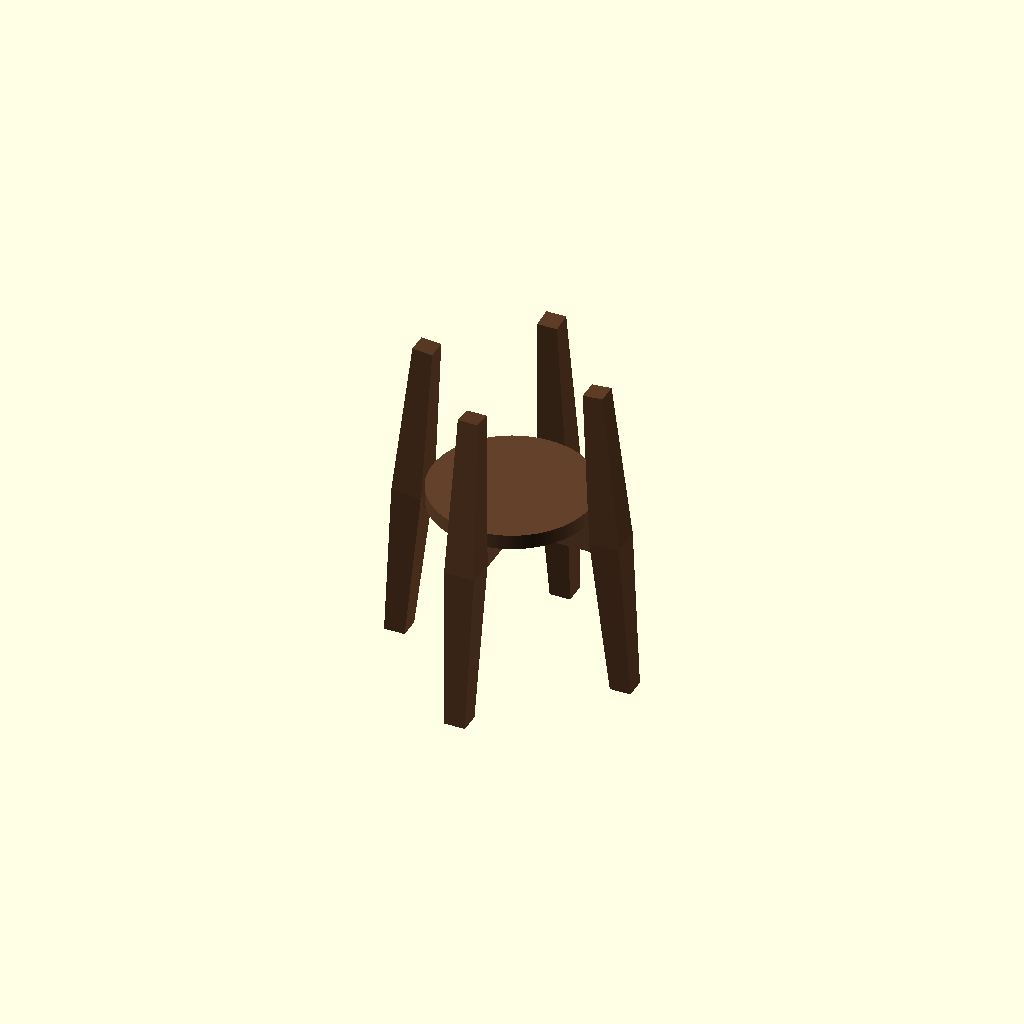
Cell 1 — every parameter at its default value.
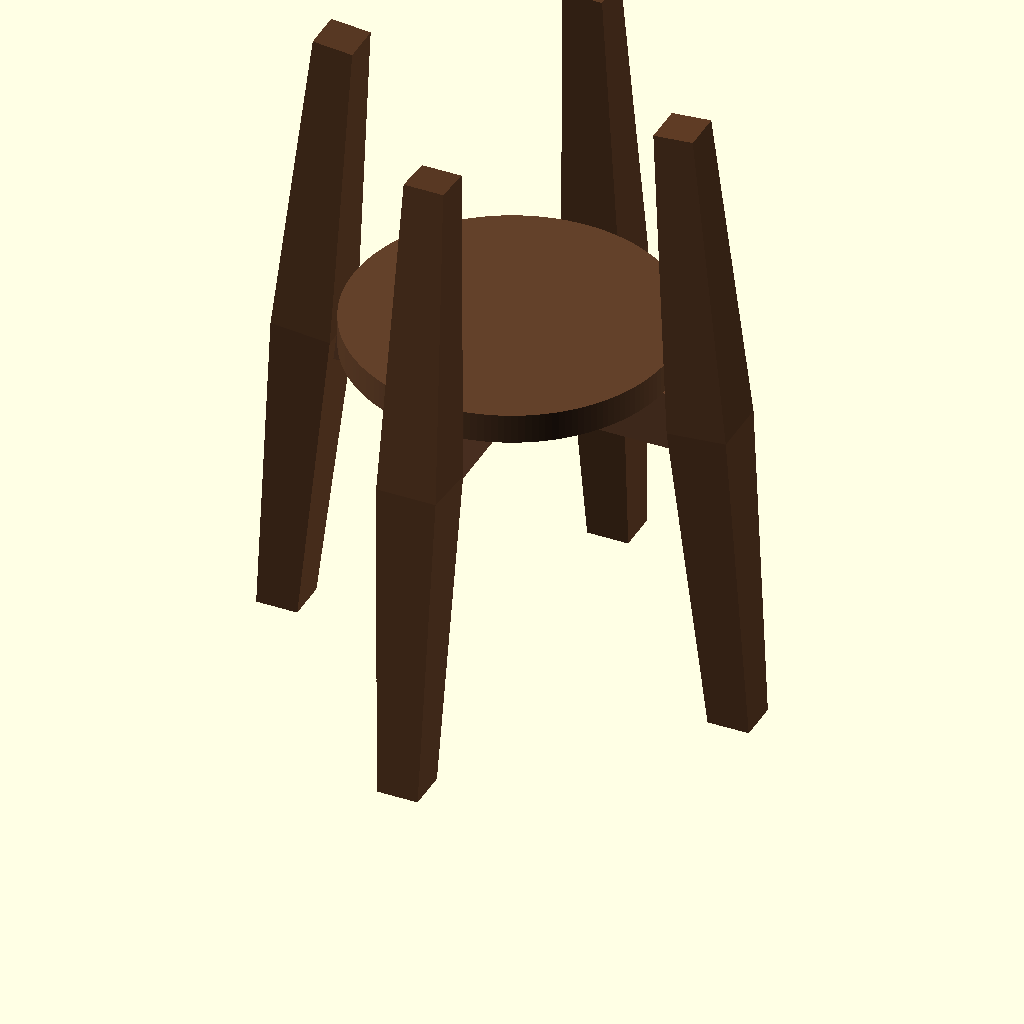
Cell 2: UNIT = 50.8 (everything else at default).
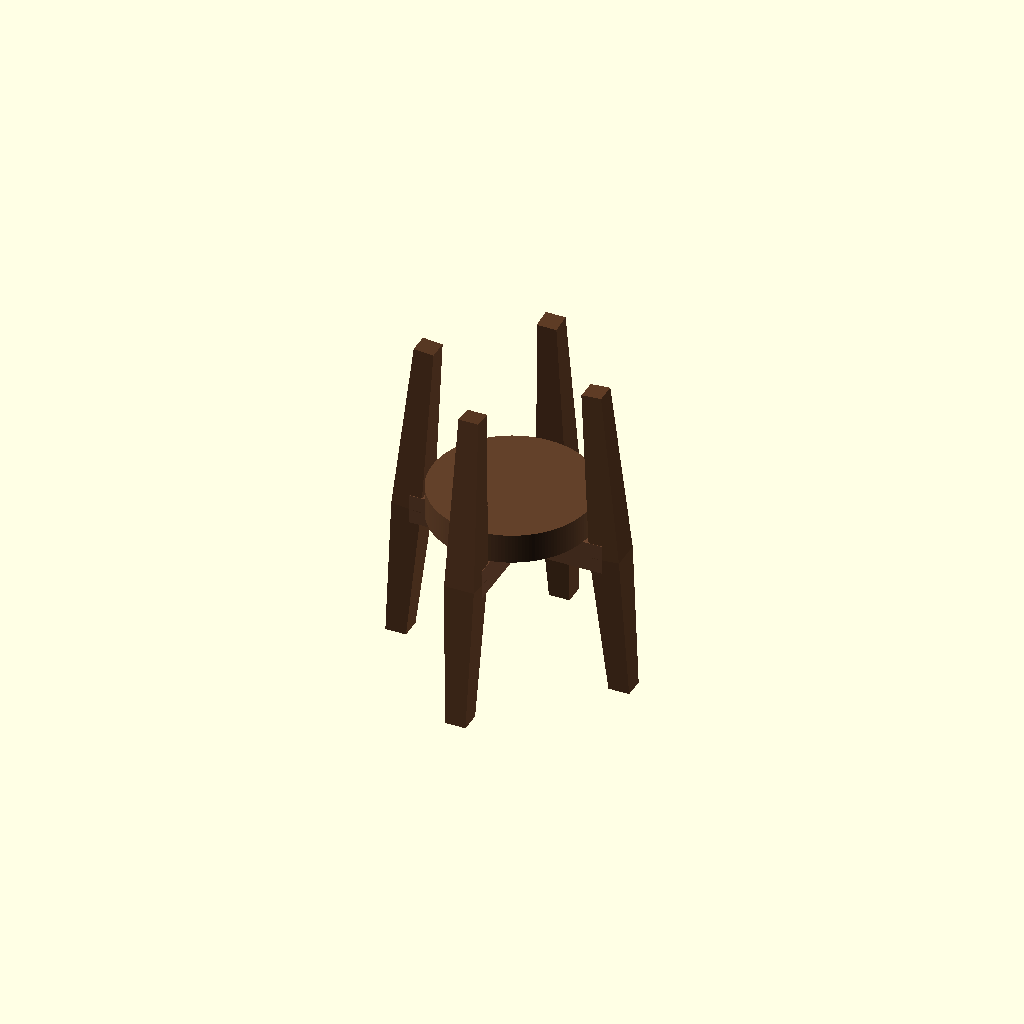
Cell 3: T = 1.5 (everything else at default).
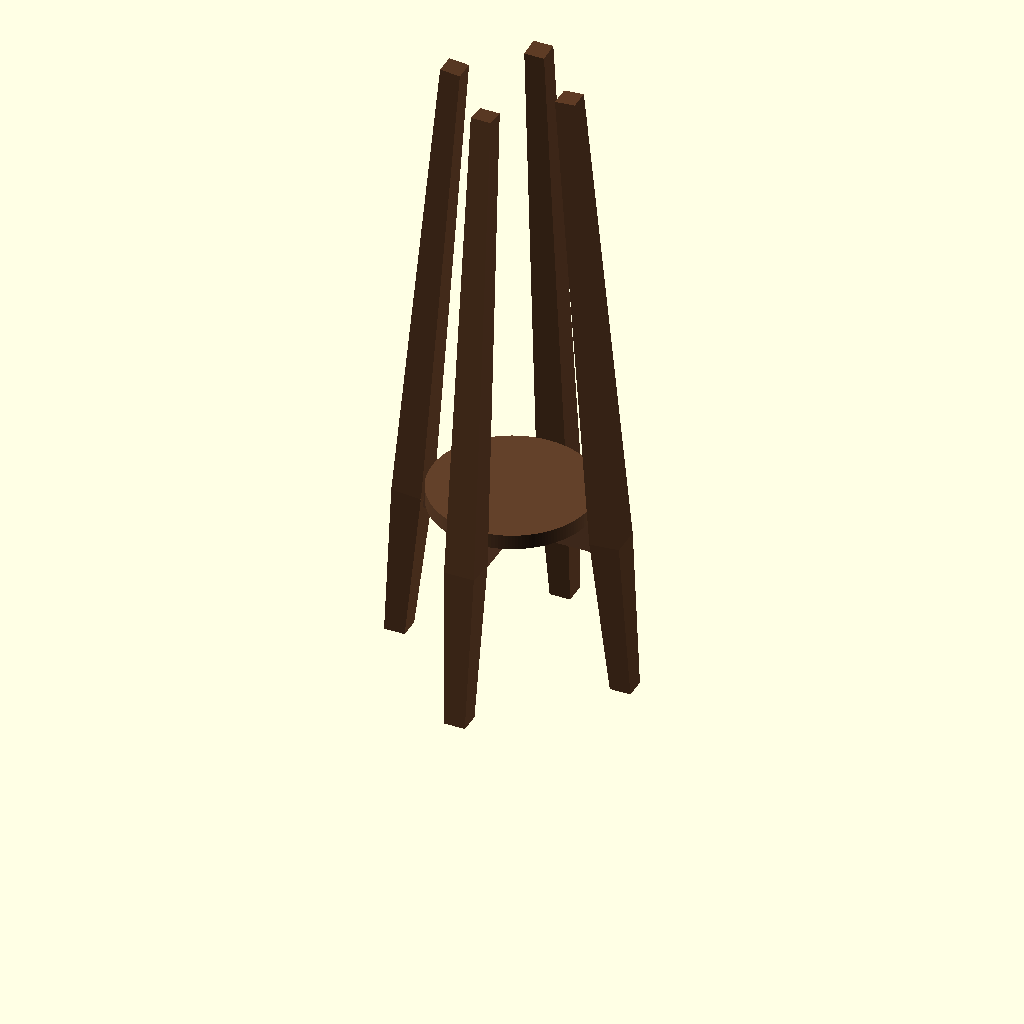
Cell 4 — H_TOP set to 32, the other parameters unchanged.
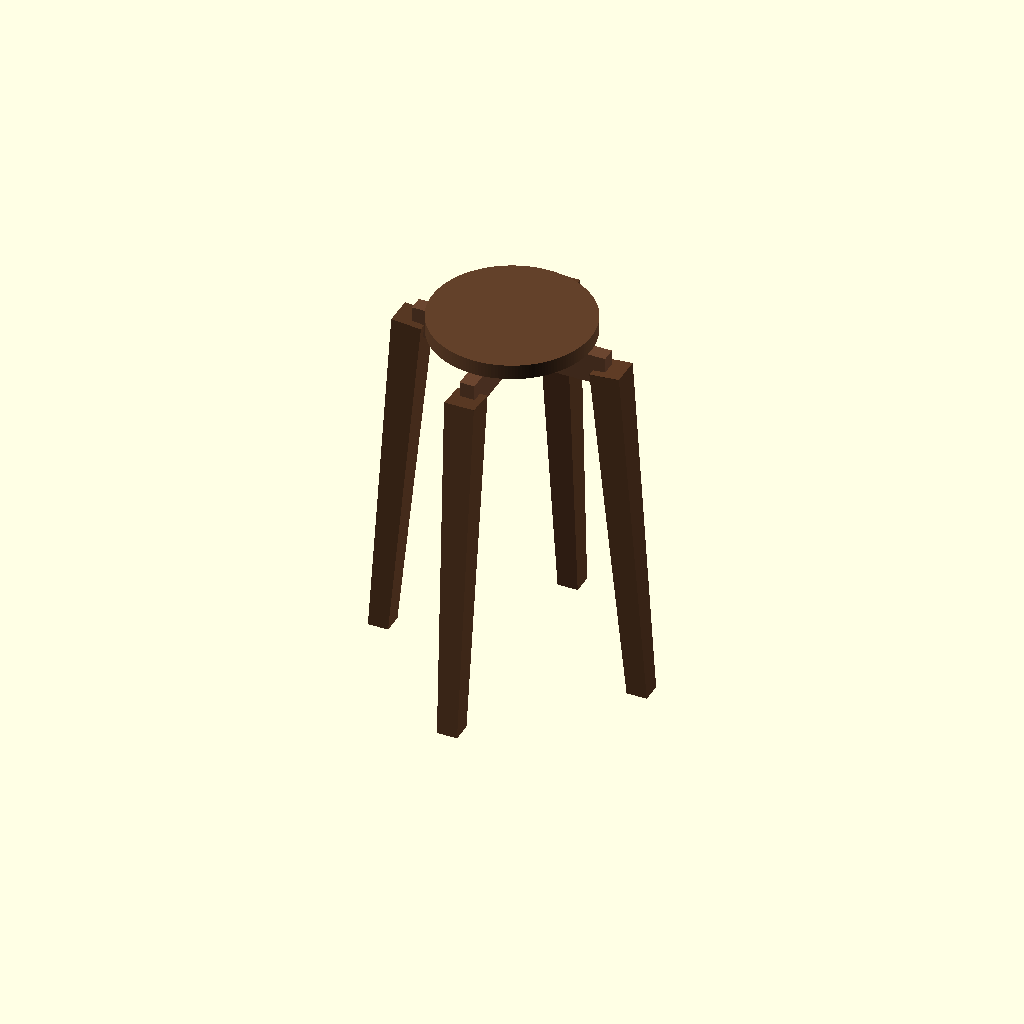
Cell 5: DISC_Z = 19 (everything else at default).
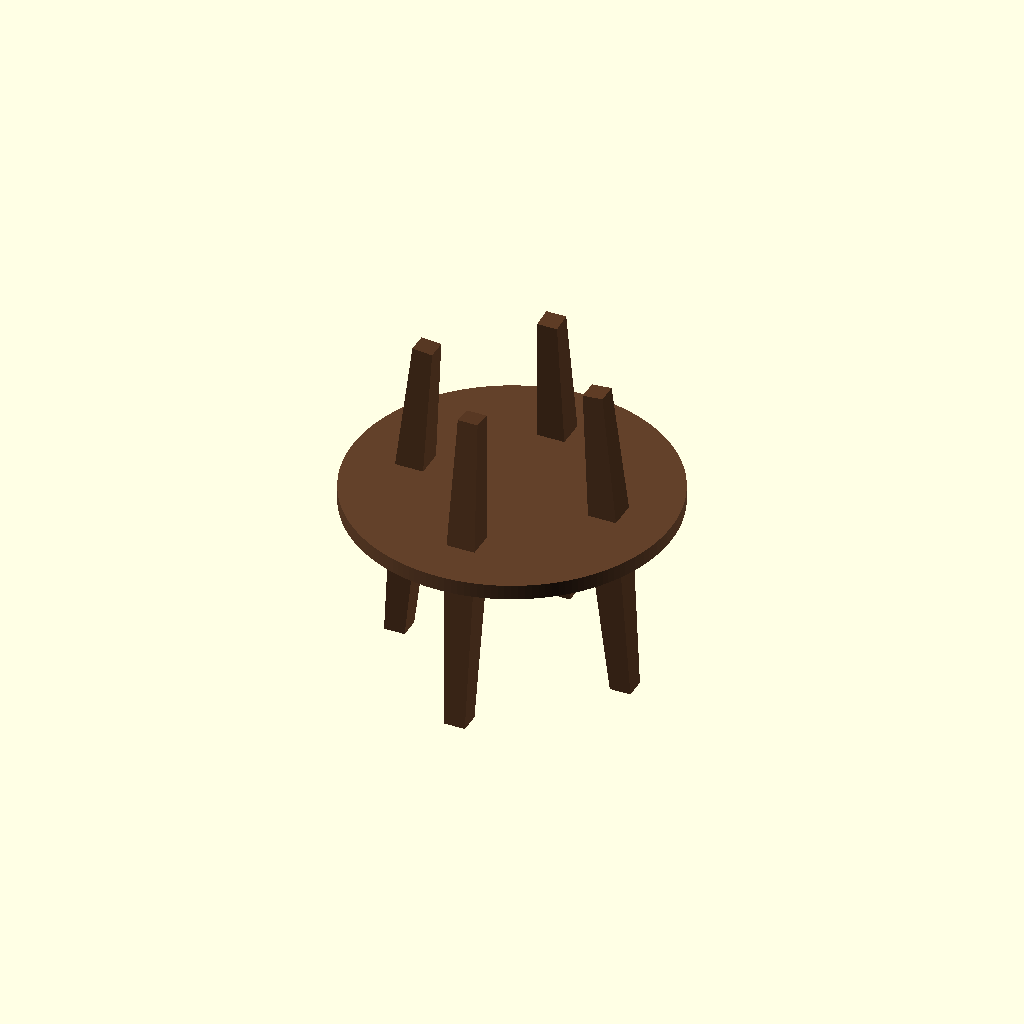
Cell 6 — DISC_D set to 16, the other parameters unchanged.
All cells are drawn from one camera (rotation 55°, 0°, 25°, orthographic, colour scheme Cornfield), so only the parameter changes between them.
Source of the model, projects/plant-stands/cradle_stand.scad:
// =============================================================
//  Plant stand -- crossed rails, four legs running past the disc
//
//  The clever part is where the legs sit: at the ENDS of a crossed pair of
//  rails, not at the corners of a square.  Each leg then leans outward in the
//  plane of its own rail, which is a SINGLE bevel.  Legs at the corners of a
//  square have to lean toward the corner, which is a compound angle and a
//  different class of problem.  That one choice is what makes this buildable.
//
//  Everything else is joinery already in this repo:
//      - the two rails cross in a half lap, the egg-crate joint
//      - the rails are housed into the legs, the same housing as a shelf
//      - the disc just sits on the cross
//
//  The legs continue above the disc and become a cradle, so the pot cannot
//  slide off -- the ring idea done with four posts instead of a closed ring,
//  and no big circle to cut.
//
//      openscad cradle_stand.scad
//      openscad -D 'mode="exploded"' cradle_stand.scad
// =============================================================
UNIT = 25.4;

mode = "assembled";   // assembled | exploded | parts | none

// ---------------- stock
T = 0.75;

// ---------------- overall
H_TOP  = 16.00;      // floor to the top of the legs
DISC_Z =  9.50;      // floor to the TOP of the disc -- the pot stands here
DISC_D =  8.00;

// ---------------- rails
RAIL_W = 1.50;       // how deep the rail is, seen from the side
RAIL_T = T;          // its thickness

// ---------------- legs
LEG_W   = 1.50;      // square, at the rail
LEG_END = 1.00;      // at both ends -- widest at the waist, like the photo
LEG_R   = 5.00;      // radius to the leg's centre, at rail height
SPLAY   = 5;         // degrees the legs lean out.  Single bevel, not compound.

HOUSING = 0.625;     // how far the rail is let into the leg

LAP_FIT = 0.004;     // clearance in the half lap -- a real shop tolerance, and
                     // it keeps the two rails off exactly coincident faces
EPS = 0.01;

WOOD  = "#5b3a24";
WOOD2 = "#6b4630";
DISC  = "#63412a";

// ---------------- derived
Z_RAIL = DISC_Z - T - RAIL_W/2;          // centre of the rails
LEN_DN = Z_RAIL / cos(SPLAY) + 0.6;      // down the leg, past the floor
LEN_UP = (H_TOP - Z_RAIL) / cos(SPLAY);  // up the leg
RAIL_L = 2 * (LEG_R - LEG_W/2 + HOUSING);

// =============================================================
//  parts
// =============================================================
module sec(w, z) { translate([-w/2, -w/2, z]) cube([w, w, EPS]); }

// leg in its own frame: z runs along the leg, 0 at the rail
module leg_solid() {
    hull() { sec(LEG_W, 0); sec(LEG_END, -LEN_DN); }
    hull() { sec(LEG_W, 0); sec(LEG_END,  LEN_UP); }
}

// put children where leg i lives, tilted by SPLAY
module at_leg(i) {
    rotate([0, 0, i * 90])
        translate([LEG_R, 0, Z_RAIL])
            rotate([0, -SPLAY, 0])
                children();
}

// One rail running in x, before the half lap is cut.
module rail_blank() {
    translate([-RAIL_L/2, -RAIL_T/2, Z_RAIL - RAIL_W/2])
        cube([RAIL_L, RAIL_T, RAIL_W]);
}

// i = 0 notched on TOP, i = 1 notched underneath, so they interlock
module rail(i) {
    rotate([0, 0, i * 90])
        difference() {
            rail_blank();
            translate([-RAIL_T/2 - LAP_FIT, -RAIL_T/2 - EPS,
                       i == 0 ? Z_RAIL - LAP_FIT : Z_RAIL - RAIL_W/2 - EPS])
                cube([RAIL_T + 2*LAP_FIT, RAIL_T + 2*EPS,
                      RAIL_W/2 + LAP_FIT + EPS]);
        }
}

module rails() { for (i = [0, 1]) rail(i); }

// the legs, with the rail housings cut out of them
module legs() {
    difference() {
        for (i = [0 : 3]) at_leg(i) leg_solid();
        for (i = [0, 1]) rotate([0, 0, i * 90]) rail_blank();
    }
}

module disc() {
    translate([0, 0, DISC_Z - T]) linear_extrude(T) circle(d = DISC_D, $fn = 160);
}

// =============================================================
//  assembly.  Trimmed at the floor so the feet sit flat -- a splayed leg
//  cut square to its own axis stands on an edge and the whole thing rocks.
// =============================================================
module stand(explode = 0) {
    intersection() {
        union() {
            color(WOOD)  legs();
            color(WOOD2) translate([0, 0, explode * 2.2]) rails();
            color(DISC)  translate([0, 0, explode * 4.0]) disc();
        }
        translate([-40, -40, 0]) cube([80, 80, 80]);
    }
}

scale(UNIT) {
    if (mode == "assembled")     stand(0);
    else if (mode == "exploded") stand(1);
    else if (mode == "parts") {
        color(DISC) linear_extrude(T) circle(d = DISC_D, $fn = 160);
        color(WOOD2) translate([DISC_D/2 + 2, 0, 0]) rotate([0, 0, 0]) rail(0);
    }
}

echo(str("overall             = ", H_TOP, " tall, legs spread ",
         2*(LEG_R + Z_RAIL*tan(SPLAY)), " at the floor"));
echo(str("disc                = ", DISC_D, " dia x ", T, ", top at ", DISC_Z));
echo(str("legs stand proud    = ", H_TOP - DISC_Z, " above the disc"));
echo(str("clear between legs  = ", 2*(LEG_R - (DISC_Z - Z_RAIL)*tan(SPLAY)) - LEG_W,
         " at the disc, closing to ",
         2*(LEG_R - (H_TOP - Z_RAIL)*tan(SPLAY)) - LEG_W, " at the top"));
echo(str("rail                = ", RAIL_L, " x ", RAIL_W, " x ", RAIL_T,
         "  x2, half lapped"));
echo(str("leg                 = ", LEG_W, " sq at the waist, ", LEG_END,
         " at both ends"));
echo(str("splay               = ", SPLAY, " deg -- single bevel"));
Customizer parameters (derived from the source; name, type, default, range or options):
UNIT: number, default 25.4
mode: string, default "assembled"
T: number, default 0.75
H_TOP: number, default 16
DISC_Z: number, default 9.5
DISC_D: number, default 8
RAIL_W: number, default 1.5
LEG_W: number, default 1.5
LEG_END: number, default 1
LEG_R: number, default 5
SPLAY: number, default 5
HOUSING: number, default 0.625
LAP_FIT: number, default 0.004
EPS: number, default 0.01
WOOD: string, default "#5b3a24"
WOOD2: string, default "#6b4630"
DISC: string, default "#63412a"
